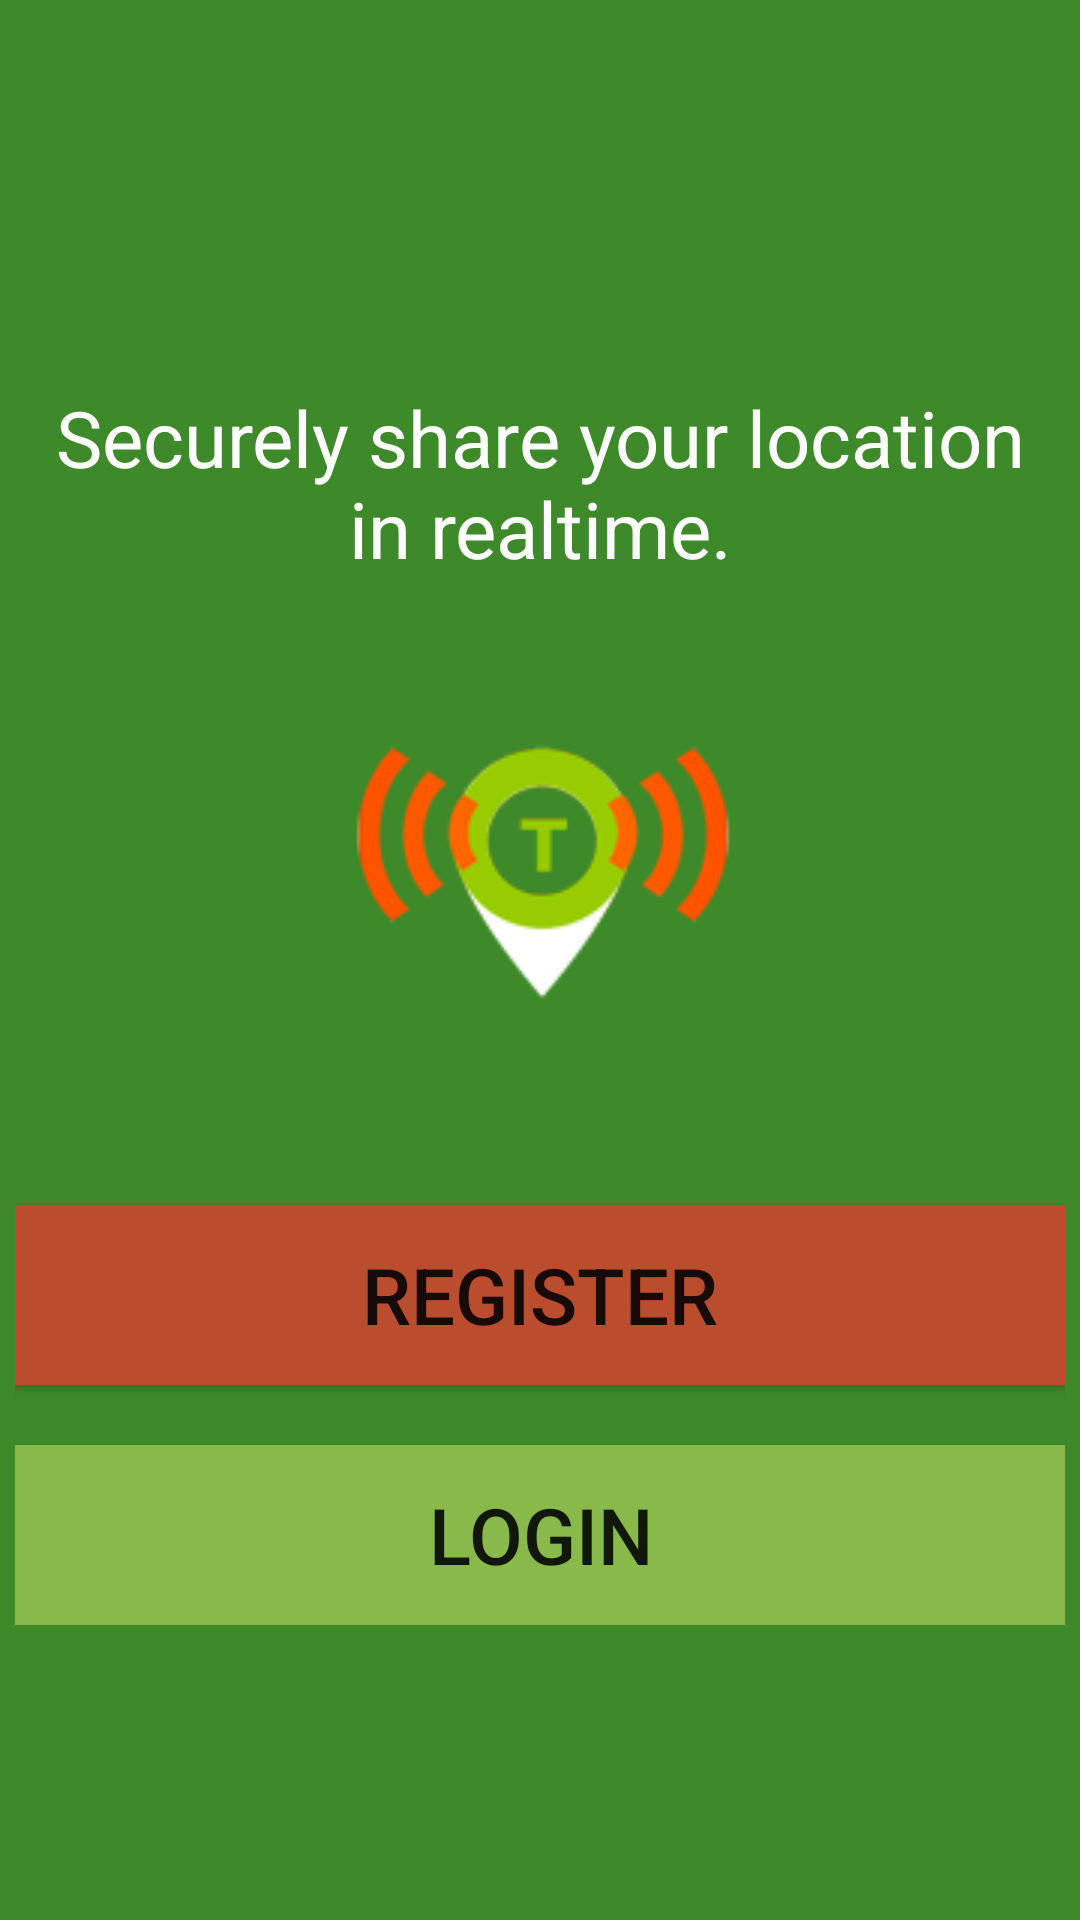

Write the Android layout XML for this screen, with the resource values it uses.
<!-- AndroidManifest.xml: fallback theme Theme.MaterialComponents.DayNight.NoActionBar -->
<!-- res/layout/activity_splash_startup.xml -->
<?xml version="1.0" encoding="utf-8"?>
<LinearLayout xmlns:android="http://schemas.android.com/apk/res/android"
              android:orientation="vertical"
              android:layout_width="match_parent"
              android:layout_height="match_parent"
              android:background="@color/background">

    <Space
            android:layout_width="fill_parent"
            android:layout_height="fill_parent"
            android:layout_weight="1" />

    <LinearLayout
            android:layout_width="wrap_content"
            android:layout_height="wrap_content"
            android:orientation="vertical"
            android:layout_gravity="center">


        <TextView
                android:layout_width="350dp"
                android:layout_height="wrap_content"
                android:textSize="26dp"
                android:layout_marginTop="20dp"
                android:layout_marginBottom="20dp"
                android:layout_gravity="center"
                android:padding="10dp"
                android:textColor="#ffffffff"
                android:textAlignment="center"
                android:text="@string/tag_line"
                android:maxLines="2"
                android:gravity="center_horizontal"/>

        <ImageView
                android:layout_width="wrap_content"
                android:layout_height="wrap_content"
                android:layout_gravity="center"
                android:src="@drawable/pin" />


        <Space
                android:layout_width="fill_parent"
                android:layout_height="50dp"
                android:layout_weight="1"/>

        <Button android:id="@+id/button_register"
                android:text="Register"
                android:onClick="buttonRegisterPressed"
                android:layout_width="350dp"
                android:layout_height="60dp"
                android:layout_gravity="center_horizontal|center_vertical"
                android:gravity="center"
                android:textSize="26dp"
                android:textStyle="normal"
                android:background="@color/button_register" />

        <Space
                android:layout_width="fill_parent"
                android:layout_height="20dp" />

        <Button android:id="@+id/button_login"
                android:text="Login"
                android:onClick="buttonLoginPressed"
                android:layout_width="350dp"
                android:layout_height="60dp"
                android:layout_gravity="center_horizontal|center_vertical"
                android:gravity="center"
                android:textSize="26dp"
                android:textStyle="normal"
                android:background="@color/button_login"/>

    </LinearLayout>

    <Space
            android:layout_width="fill_parent"
            android:layout_height="fill_parent"
            android:layout_weight="1" />

</LinearLayout>
<!-- resources referenced by this layout -->
<resources>
  <color name="background">#ff3e8a2a</color>
  <color name="button_login">#ff89b94a</color>
  <color name="button_register">#ffb94d2e</color>
  <!-- drawable pin: png bitmap (drawable, 7569 bytes) -->
  <string name="tag_line">Securely share your location in realtime.</string>
</resources>
